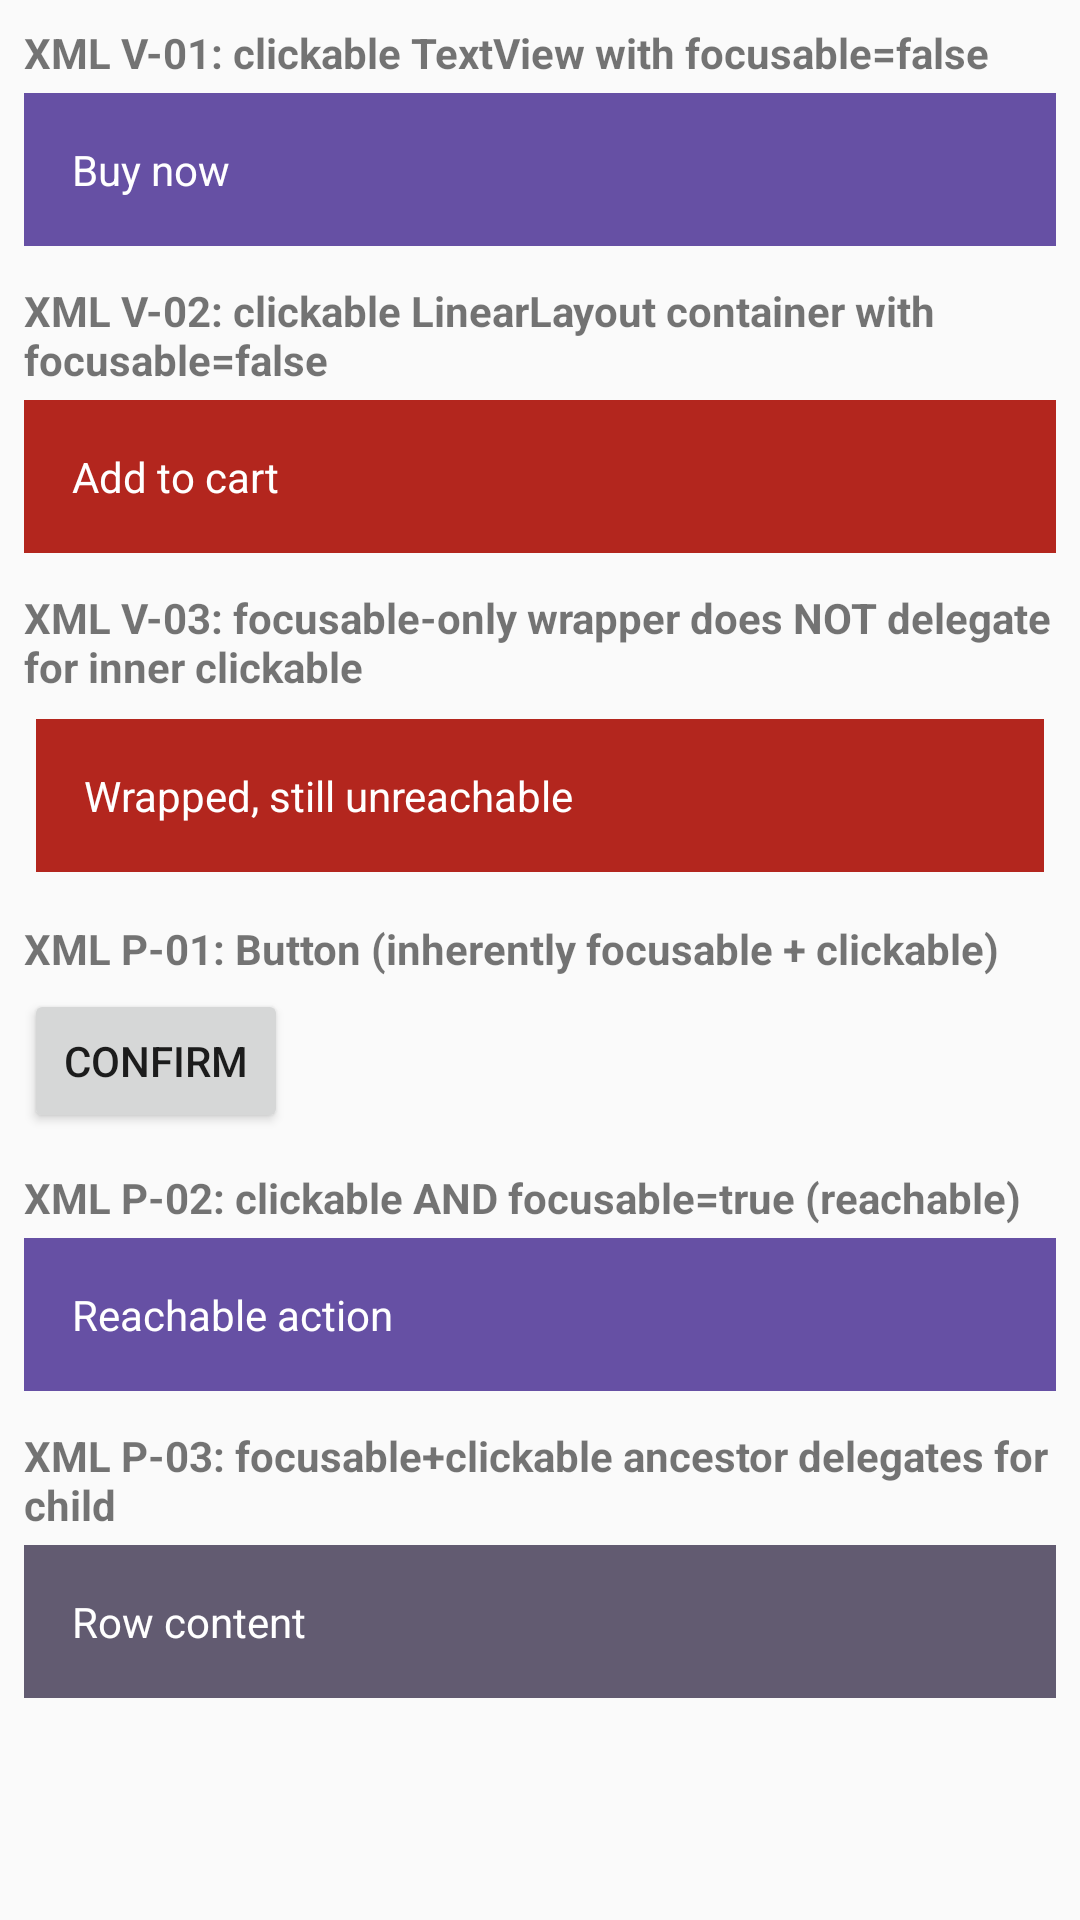

Reconstruct the res/layout file that produces this screen, plus the resources it refers to.
<!-- AndroidManifest.xml: application theme Theme.QA_Accessibility_App -->
<!-- res/layout/keyboard_focus_xml.xml -->
<?xml version="1.0" encoding="utf-8"?>
<LinearLayout xmlns:android="http://schemas.android.com/apk/res/android"
    android:layout_width="match_parent"
    android:layout_height="wrap_content"
    android:orientation="vertical"
    android:padding="8dp">

    <TextView
        android:layout_width="wrap_content"
        android:layout_height="wrap_content"
        android:text="XML V-01: clickable TextView with focusable=false"
        android:textStyle="bold"
        android:paddingBottom="4dp" />

    <TextView
        android:id="@+id/xml_kbf_v01"
        android:layout_width="match_parent"
        android:layout_height="wrap_content"
        android:clickable="true"
        android:focusable="false"
        android:importantForAccessibility="yes"
        android:padding="16dp"
        android:background="#6650A4"
        android:textColor="#FFFFFF"
        android:text="Buy now" />

    <TextView
        android:layout_width="wrap_content"
        android:layout_height="wrap_content"
        android:text="XML V-02: clickable LinearLayout container with focusable=false"
        android:textStyle="bold"
        android:paddingTop="12dp"
        android:paddingBottom="4dp" />

    <LinearLayout
        android:id="@+id/xml_kbf_v02"
        android:layout_width="match_parent"
        android:layout_height="wrap_content"
        android:clickable="true"
        android:focusable="false"
        android:importantForAccessibility="yes"
        android:padding="16dp"
        android:background="#B3261E"
        android:orientation="horizontal">

        <TextView
            android:layout_width="wrap_content"
            android:layout_height="wrap_content"
            android:textColor="#FFFFFF"
            android:text="Add to cart" />
    </LinearLayout>

    <TextView
        android:layout_width="wrap_content"
        android:layout_height="wrap_content"
        android:text="XML V-03: focusable-only wrapper does NOT delegate for inner clickable"
        android:textStyle="bold"
        android:paddingTop="12dp"
        android:paddingBottom="4dp" />

    
    <FrameLayout
        android:id="@+id/xml_kbf_v03_wrapper"
        android:layout_width="match_parent"
        android:layout_height="wrap_content"
        android:focusable="true"
        android:clickable="false"
        android:padding="4dp">

        <TextView
            android:id="@+id/xml_kbf_v03_inner"
            android:layout_width="match_parent"
            android:layout_height="wrap_content"
            android:clickable="true"
            android:focusable="false"
            android:importantForAccessibility="yes"
            android:padding="16dp"
            android:background="#B3261E"
            android:textColor="#FFFFFF"
            android:text="Wrapped, still unreachable" />
    </FrameLayout>

    <TextView
        android:layout_width="wrap_content"
        android:layout_height="wrap_content"
        android:text="XML P-01: Button (inherently focusable + clickable)"
        android:textStyle="bold"
        android:paddingTop="12dp"
        android:paddingBottom="4dp" />

    <Button
        android:id="@+id/xml_kbf_p01"
        android:layout_width="wrap_content"
        android:layout_height="wrap_content"
        android:text="Confirm" />

    <TextView
        android:layout_width="wrap_content"
        android:layout_height="wrap_content"
        android:text="XML P-02: clickable AND focusable=true (reachable)"
        android:textStyle="bold"
        android:paddingTop="12dp"
        android:paddingBottom="4dp" />

    <TextView
        android:id="@+id/xml_kbf_p02"
        android:layout_width="match_parent"
        android:layout_height="wrap_content"
        android:clickable="true"
        android:focusable="true"
        android:padding="16dp"
        android:background="#6650A4"
        android:textColor="#FFFFFF"
        android:text="Reachable action" />

    <TextView
        android:layout_width="wrap_content"
        android:layout_height="wrap_content"
        android:text="XML P-03: focusable+clickable ancestor delegates for child"
        android:textStyle="bold"
        android:paddingTop="12dp"
        android:paddingBottom="4dp" />

    
    <LinearLayout
        android:id="@+id/xml_kbf_p03_row"
        android:layout_width="match_parent"
        android:layout_height="wrap_content"
        android:clickable="true"
        android:focusable="true"
        android:padding="16dp"
        android:background="#625B71"
        android:orientation="horizontal">

        <TextView
            android:id="@+id/xml_kbf_p03_inner"
            android:layout_width="wrap_content"
            android:layout_height="wrap_content"
            android:clickable="true"
            android:focusable="false"
            android:textColor="#FFFFFF"
            android:text="Row content" />
    </LinearLayout>
</LinearLayout>
<!-- resources referenced by this layout -->
<resources>
  <style name="Theme.QA_Accessibility_App" parent="android:Theme.Material.Light.NoActionBar" />
</resources>
